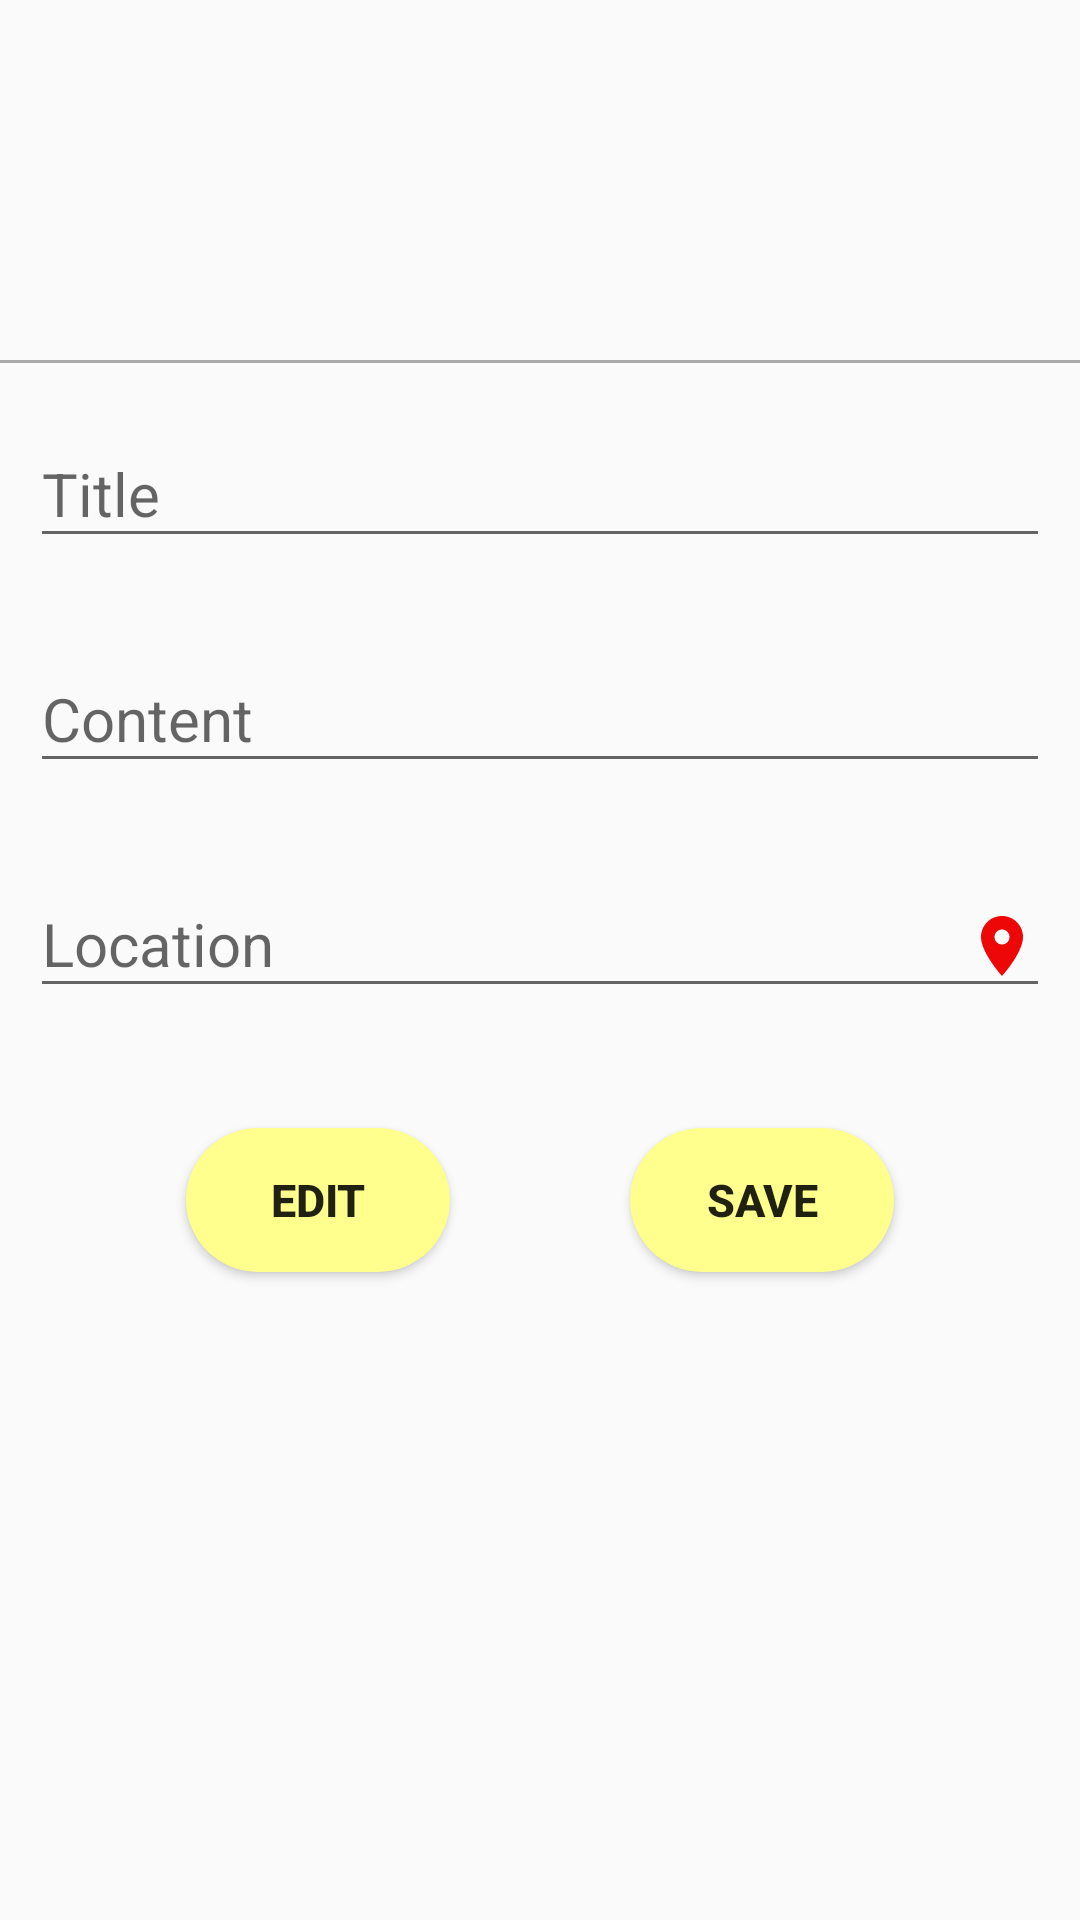

Here is an Android app screen rendered from its layout file. Give the layout XML and the strings, colors and styles it references.
<!-- AndroidManifest.xml: application theme AppTheme -->
<!-- res/layout/fragment_add_event.xml -->
<?xml version="1.0" encoding="utf-8"?>
<LinearLayout xmlns:android="http://schemas.android.com/apk/res/android"
    xmlns:tools="http://schemas.android.com/tools"
    android:layout_width="match_parent"
    android:layout_height="match_parent"
    android:layout_marginTop="50dp"
    android:orientation="vertical"
    tools:context=".fragments.AddEventFragment">

    <ImageView
        android:layout_width="100dp"
        android:layout_height="120dp"
        android:layout_gravity="center"
        android:src="@drawable/events_icon" />

    <View
        android:layout_width="fill_parent"
        android:layout_height="1dp"
        android:background="@color/colorDivider" />

    <com.google.android.material.textfield.TextInputLayout
        android:layout_width="match_parent"
        android:layout_height="wrap_content"
        android:layout_margin="10dp"
        android:focusable="true"
        android:focusableInTouchMode="true"
        android:textColorHint="@color/calendar_divider">

        <EditText
            android:layout_width="match_parent"
            android:layout_height="wrap_content"
            android:ems="10"
            android:hint="Title"
            android:textSize="20sp" />

    </com.google.android.material.textfield.TextInputLayout>

    <com.google.android.material.textfield.TextInputLayout
        android:layout_width="match_parent"
        android:layout_height="wrap_content"
        android:layout_margin="10dp"
        android:focusable="true"
        android:focusableInTouchMode="true"
        android:textColorHint="@color/calendar_divider">

        <EditText
            android:layout_width="match_parent"
            android:layout_height="wrap_content"
            android:ems="10"
            android:hint="Content"
            android:textSize="20sp" />

    </com.google.android.material.textfield.TextInputLayout>

    <com.google.android.material.textfield.TextInputLayout
        android:layout_width="match_parent"
        android:layout_height="wrap_content"
        android:layout_margin="10dp"
        android:focusable="true"
        android:focusableInTouchMode="true"
        android:textColorHint="@color/calendar_divider">

        <EditText
            android:layout_width="match_parent"
            android:layout_height="wrap_content"
            android:drawableRight="@drawable/ic_location_on_black_24dp"
            android:ems="10"
            android:hint="Location"
            android:textSize="20sp" />

    </com.google.android.material.textfield.TextInputLayout>

    <LinearLayout
        android:gravity="center"
        android:layout_width="match_parent"
        android:layout_height="wrap_content"
        android:orientation="horizontal">

        <Button
            android:layout_margin="30dp"
            android:layout_width="wrap_content"
            android:layout_height="wrap_content"
            android:background="@drawable/button"
            android:text="edit"
            android:textSize="15dp"
            android:textStyle="bold" />

        <Button
            android:layout_margin="30dp"
            android:layout_width="wrap_content"
            android:layout_height="wrap_content"
            android:background="@drawable/button"
            android:text="save"
            android:textSize="15dp"
            android:textStyle="bold"/>

    </LinearLayout>

</LinearLayout>
<!-- resources referenced by this layout -->
<resources>
  <color name="colorDivider">#aaaaaa</color>
  <!-- drawable button (drawable) -->
  <?xml version="1.0" encoding="utf-8"?>
  <shape xmlns:android="http://schemas.android.com/apk/res/android"
      android:shape="rectangle">
      <solid android:color="@color/colorNoteYellow" />
      <corners android:radius="25dp" />
  </shape>
  <!-- drawable ic_location_on_black_24dp (drawable) -->
  <vector xmlns:android="http://schemas.android.com/apk/res/android"
          android:width="24dp"
          android:height="24dp"
          android:viewportWidth="24.0"
          android:viewportHeight="24.0">
      <path
          android:fillColor="#EE0707"
          android:pathData="M12,2C8.13,2 5,5.13 5,9c0,5.25 7,13 7,13s7,-7.75 7,-13c0,-3.87 -3.13,-7 -7,-7zM12,11.5c-1.38,0 -2.5,-1.12 -2.5,-2.5s1.12,-2.5 2.5,-2.5 2.5,1.12 2.5,2.5 -1.12,2.5 -2.5,2.5z"/>
  </vector>
  <style name="AppTheme" parent="Theme.AppCompat.Light.DarkActionBar">
          
          <item name="colorPrimary">@color/colorPrimary</item>
          <item name="colorPrimaryDark">@color/colorPrimaryDark</item>
          <item name="colorAccent">@color/colorAccent</item>
          <item name="colorBackground">@color/colorBackground</item>
          <item name="colorTintedBackground">@color/colorTintedBackground</item>
      </style>
  <color name="colorNoteYellow">#FFFF8D</color>
  <color name="colorPrimary">#008577</color>
  <color name="colorPrimaryDark">#00574B</color>
  <color name="colorAccent">#D81B60</color>
  <color name="colorBackground">@android:color/transparent</color>
  <color name="colorTintedBackground">#cdcdcd</color>
</resources>
